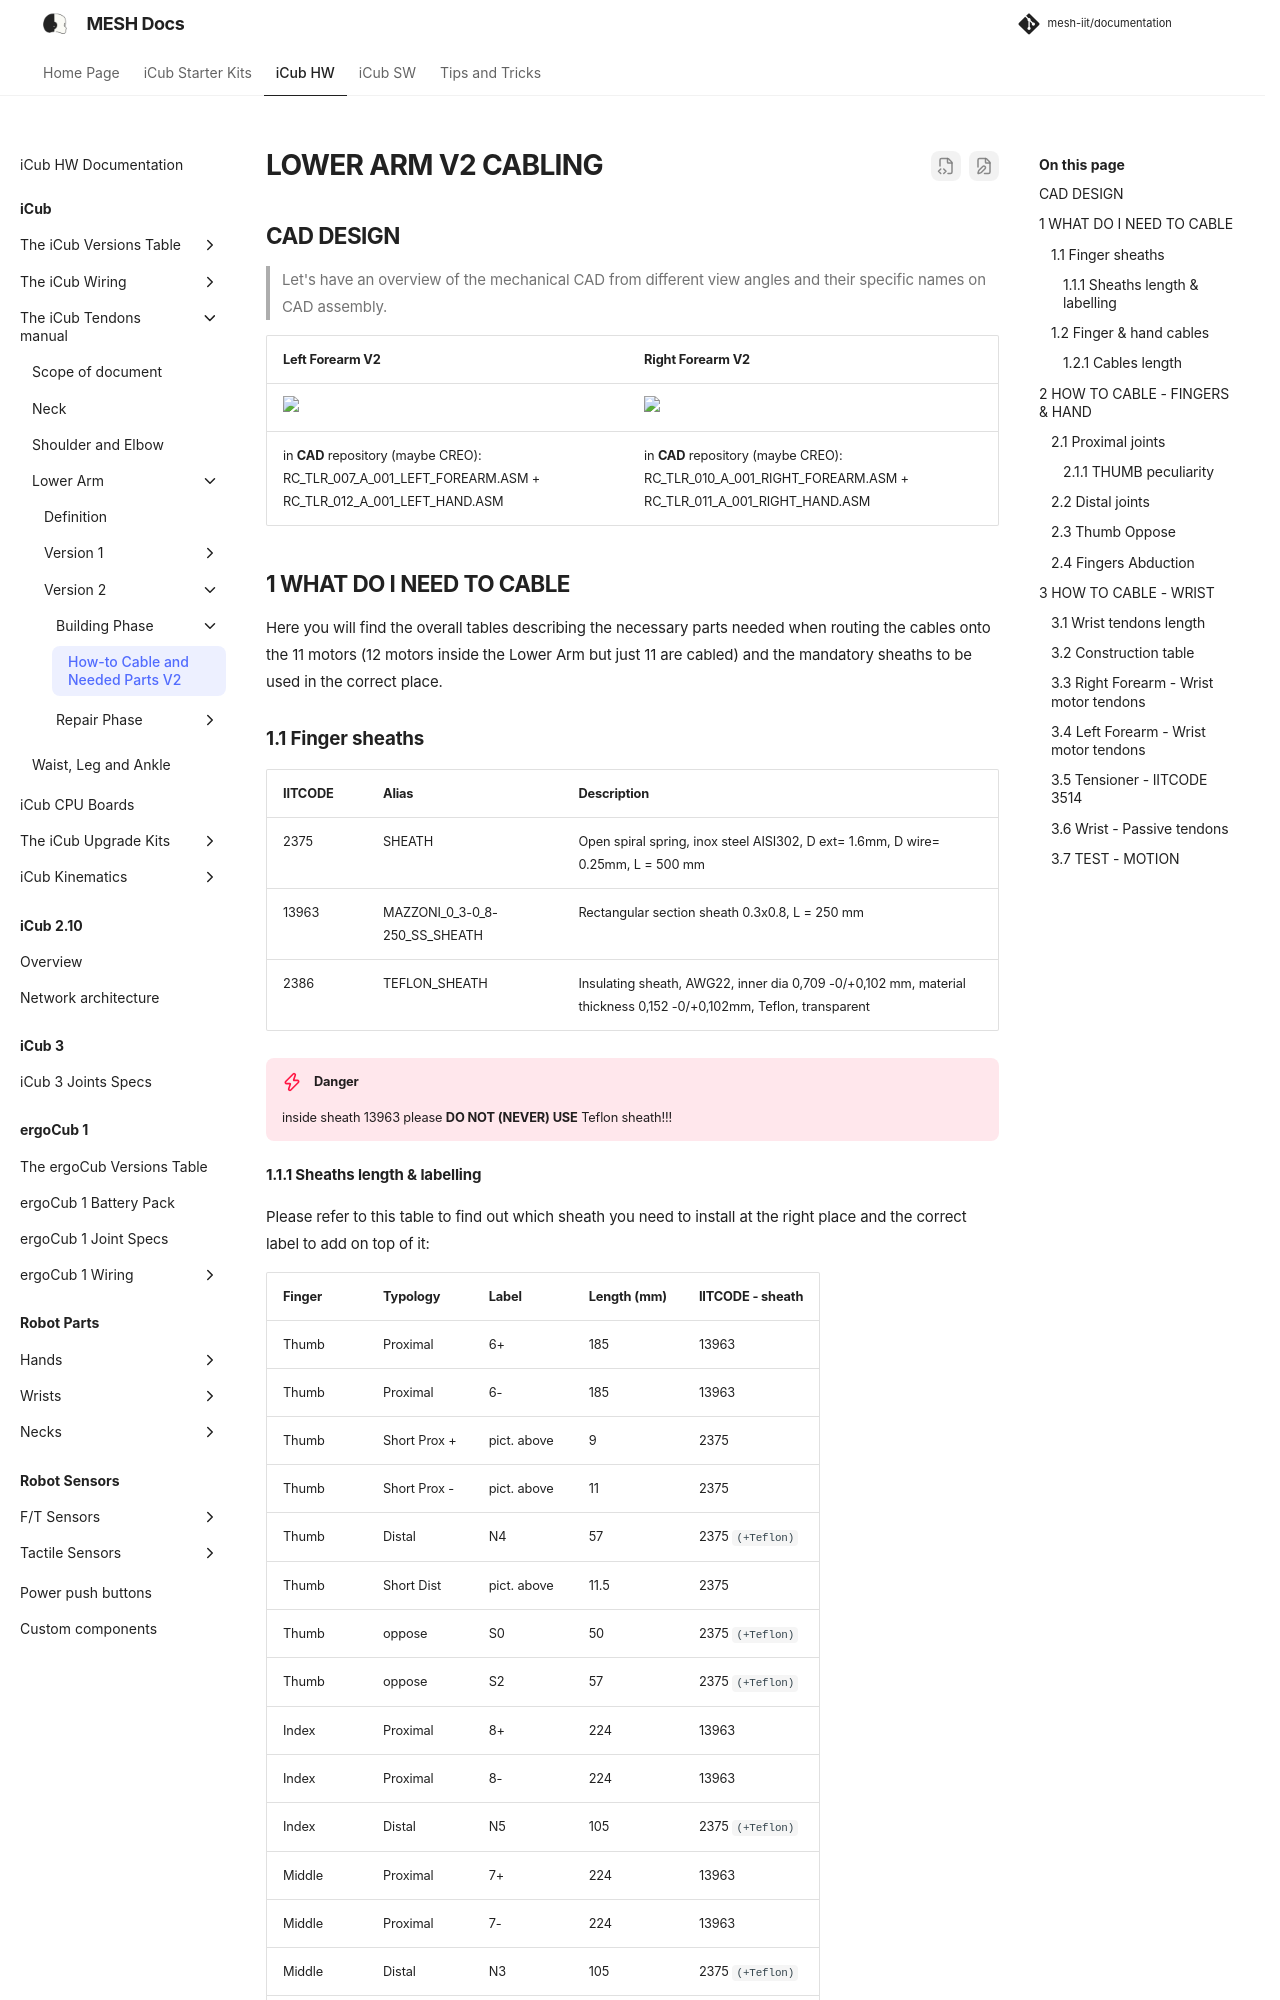

repository: martinaxgloria/documentation · page: icub_tendons/hand_cabling_V2/index.html · generator: mkdocs

# LOWER ARM V2 CABLING

## CAD DESIGN

> Let's have an overview of the mechanical CAD from different view angles and their specific names on CAD assembly.

| Left Forearm V2   | Right Forearm V2 |
| ----------------- | ---------------- |
| <img src ="../gif/lower_arm/L-4RM-V2.gif" height = 600px>    | <img src ="../gif/lower_arm/R-4RM-V2.gif" height = 600px>    |
| in **CAD** repository (maybe CREO): RC_TLR_007_A_001_LEFT_FOREARM.ASM + RC_TLR_012_A_001_LEFT_HAND.ASM | in **CAD** repository (maybe CREO): RC_TLR_010_A_001_RIGHT_FOREARM.ASM + RC_TLR_011_A_001_RIGHT_HAND.ASM |

## 1	WHAT DO I NEED TO CABLE

Here you will find the overall tables describing the necessary parts needed when routing the cables onto the 11 motors (12 motors inside the Lower Arm but just 11 are cabled) and the mandatory sheaths to be used in the correct place.

### 		1.1	Finger sheaths

| IITCODE | Alias       | Description  |
| ------- | ----------- | ------------ |
| 2375    | SHEATH                        | Open spiral spring, inox steel AISI302, D ext= 1.6mm, D wire= 0.25mm, L = 500 mm |
| 13963   | MAZZONI_0_3-0_8-250_SS_SHEATH | Rectangular section sheath 0.3x0.8, L = 250 mm               |
| 2386    | TEFLON_SHEATH                 | Insulating sheath, AWG22, inner dia 0,709 -0/+0,102 mm, material thickness 0,152 -0/+0,102mm, Teflon, transparent |

!!!DANGER
    inside sheath 13963 please **DO NOT (NEVER) USE** Teflon sheath!!!
